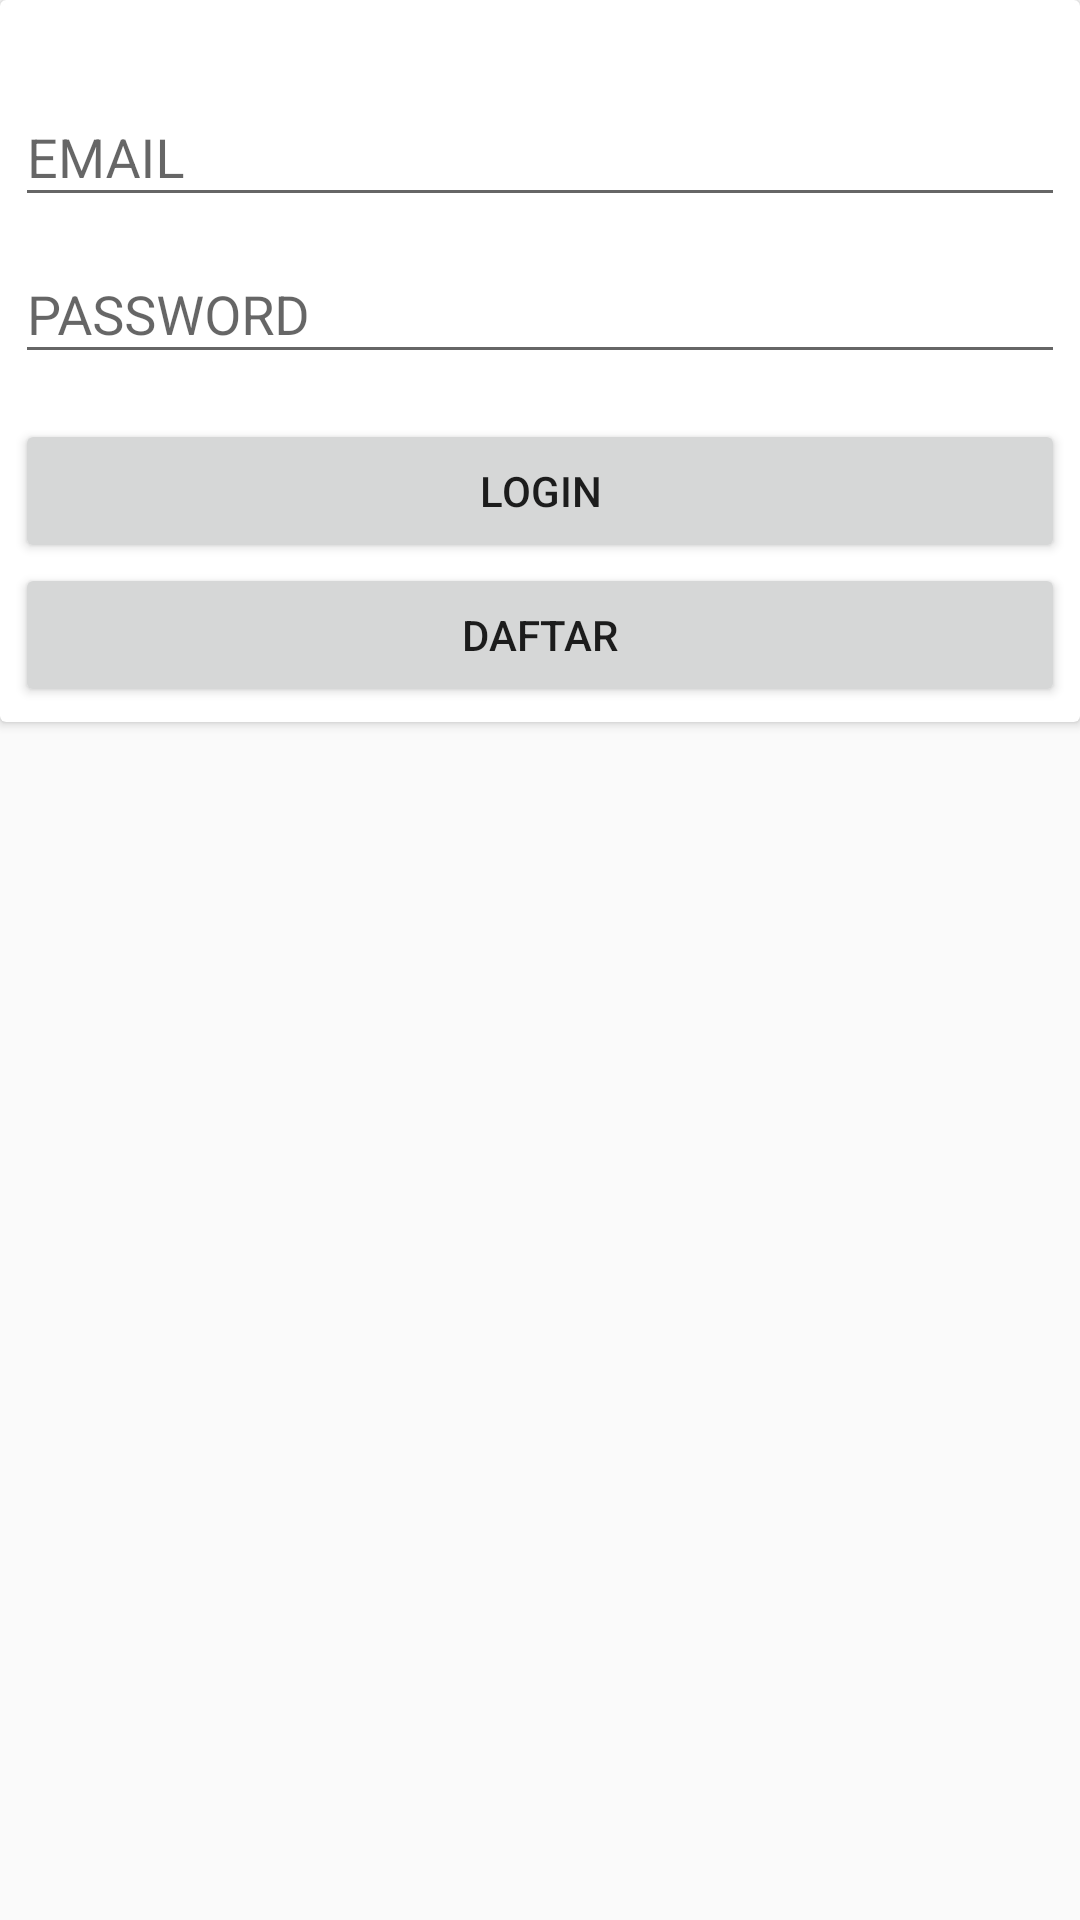

Produce the Android XML layout that renders to this screen, including the resource entries it uses.
<!-- AndroidManifest.xml: application theme AppTheme -->
<!-- res/layout/activity_login.xml -->
<?xml version="1.0" encoding="utf-8"?>

<android.support.design.widget.CoordinatorLayout
    xmlns:android="http://schemas.android.com/apk/res/android"
    xmlns:tools="http://schemas.android.com/tools"
    android:id="@+id/activity_login"
    android:layout_width="match_parent"
    android:layout_height="match_parent"
    tools:context="com.jemmy.calak.camart.view.Login">


    <RelativeLayout
        android:layout_width="match_parent"
        android:layout_height="match_parent">

        <android.support.v7.widget.CardView
            android:id="@+id/cad1"
            android:layout_width="match_parent"
            android:layout_height="wrap_content">
                <RelativeLayout
                    android:layout_width="match_parent"
                    android:layout_height="match_parent"
                    android:padding="5dp">

                    <android.support.design.widget.TextInputLayout
                        android:id="@+id/tlayout1"
                        android:layout_width="match_parent"
                        android:layout_height="wrap_content"
                        android:layout_marginTop="15dp">
                        <EditText
                            android:id="@+id/user1"
                            android:hint="EMAIL"
                            android:imeOptions="actionNext"
                            android:layout_width="match_parent"
                            android:layout_height="wrap_content"
                            android:inputType="text"
                            />
                    </android.support.design.widget.TextInputLayout>

                    <android.support.design.widget.TextInputLayout
                        android:id="@+id/tlayout2"
                        android:layout_width="match_parent"
                        android:layout_height="wrap_content"
                        android:layout_below="@+id/tlayout1">
                        <EditText
                            android:id="@+id/pasword1"
                            android:hint="PASSWORD"
                            android:inputType="textPassword"
                            android:imeOptions="actionDone"
                            android:layout_width="match_parent"
                            android:layout_height="wrap_content"
                            android:layout_marginTop="5dp"
                            android:layout_marginBottom="15dp"/>
                    </android.support.design.widget.TextInputLayout>

                    <Button
                        android:id="@+id/login"
                        android:text="LOGIN"
                        android:layout_width="match_parent"
                        android:layout_height="wrap_content"
                        android:layout_below="@+id/tlayout2"/>
                    <Button
                        android:id="@+id/dftr"
                        android:text="DAFTAR"
                        android:layout_width="match_parent"
                        android:layout_height="wrap_content"
                        android:layout_below="@+id/login"/>

                </RelativeLayout>
        </android.support.v7.widget.CardView>

        
            
            
            
            
            
            
            
            
            

        
            
            
            
            
            
                
                
                
            
        
    </RelativeLayout>
</android.support.design.widget.CoordinatorLayout>
<!-- resources referenced by this layout -->
<resources>
  <style name="AppTheme" parent="Theme.AppCompat.Light.DarkActionBar">
          
          <item name="colorPrimary">@color/colorPrimary</item>
          <item name="colorPrimaryDark">@color/colorPrimaryDark</item>
          <item name="colorAccent">@color/colorPrimaryDark</item>
      </style>
  <color name="colorPrimary">#ce2127</color>
  <color name="colorPrimaryDark">#b71c1c</color>
</resources>
